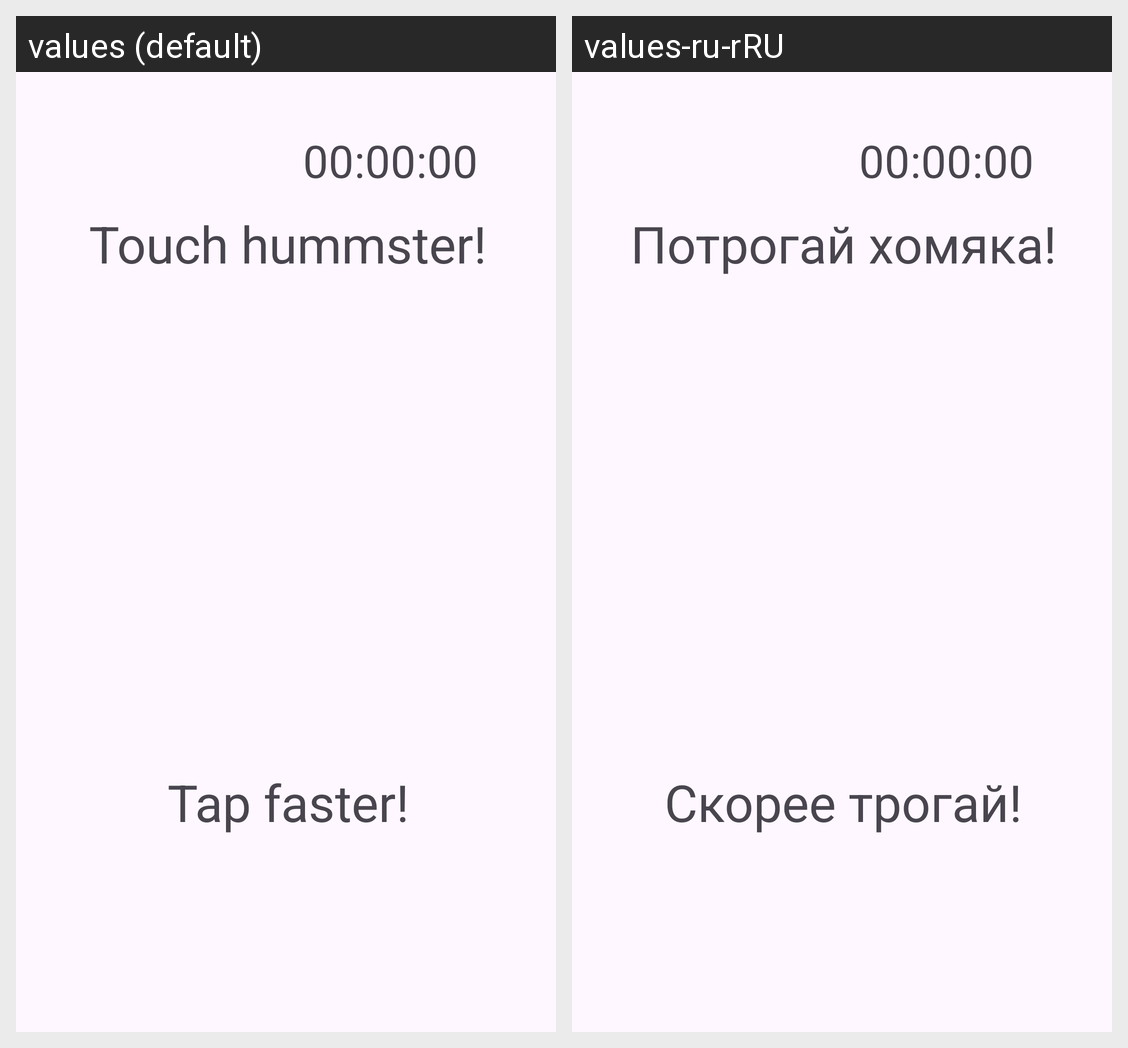

For this localized Android screen grid, give each drawn string resource with its value in every locale shown.
Android screen res/layout/activity_main.xml rendered under 2 locales, left to right: values (default), values-ru-rRU. Device: Nexus 5 (rendered at 1080×1920; each locale shown at half size, 540×960, under a caption strip naming it); theme Theme.TapHamster.
Strings drawn on this screen, with the default value and each locale's value (text and hints the layout hard-codes, and strings that could not be matched under every locale, appear in the picture but are not listed):

Touch_hammster
  values: Touch hummster!
  values-ru-rRU: Потрогай хомяка!

Speed_touch
  values: Tap faster!
  values-ru-rRU: Скорее трогай!
